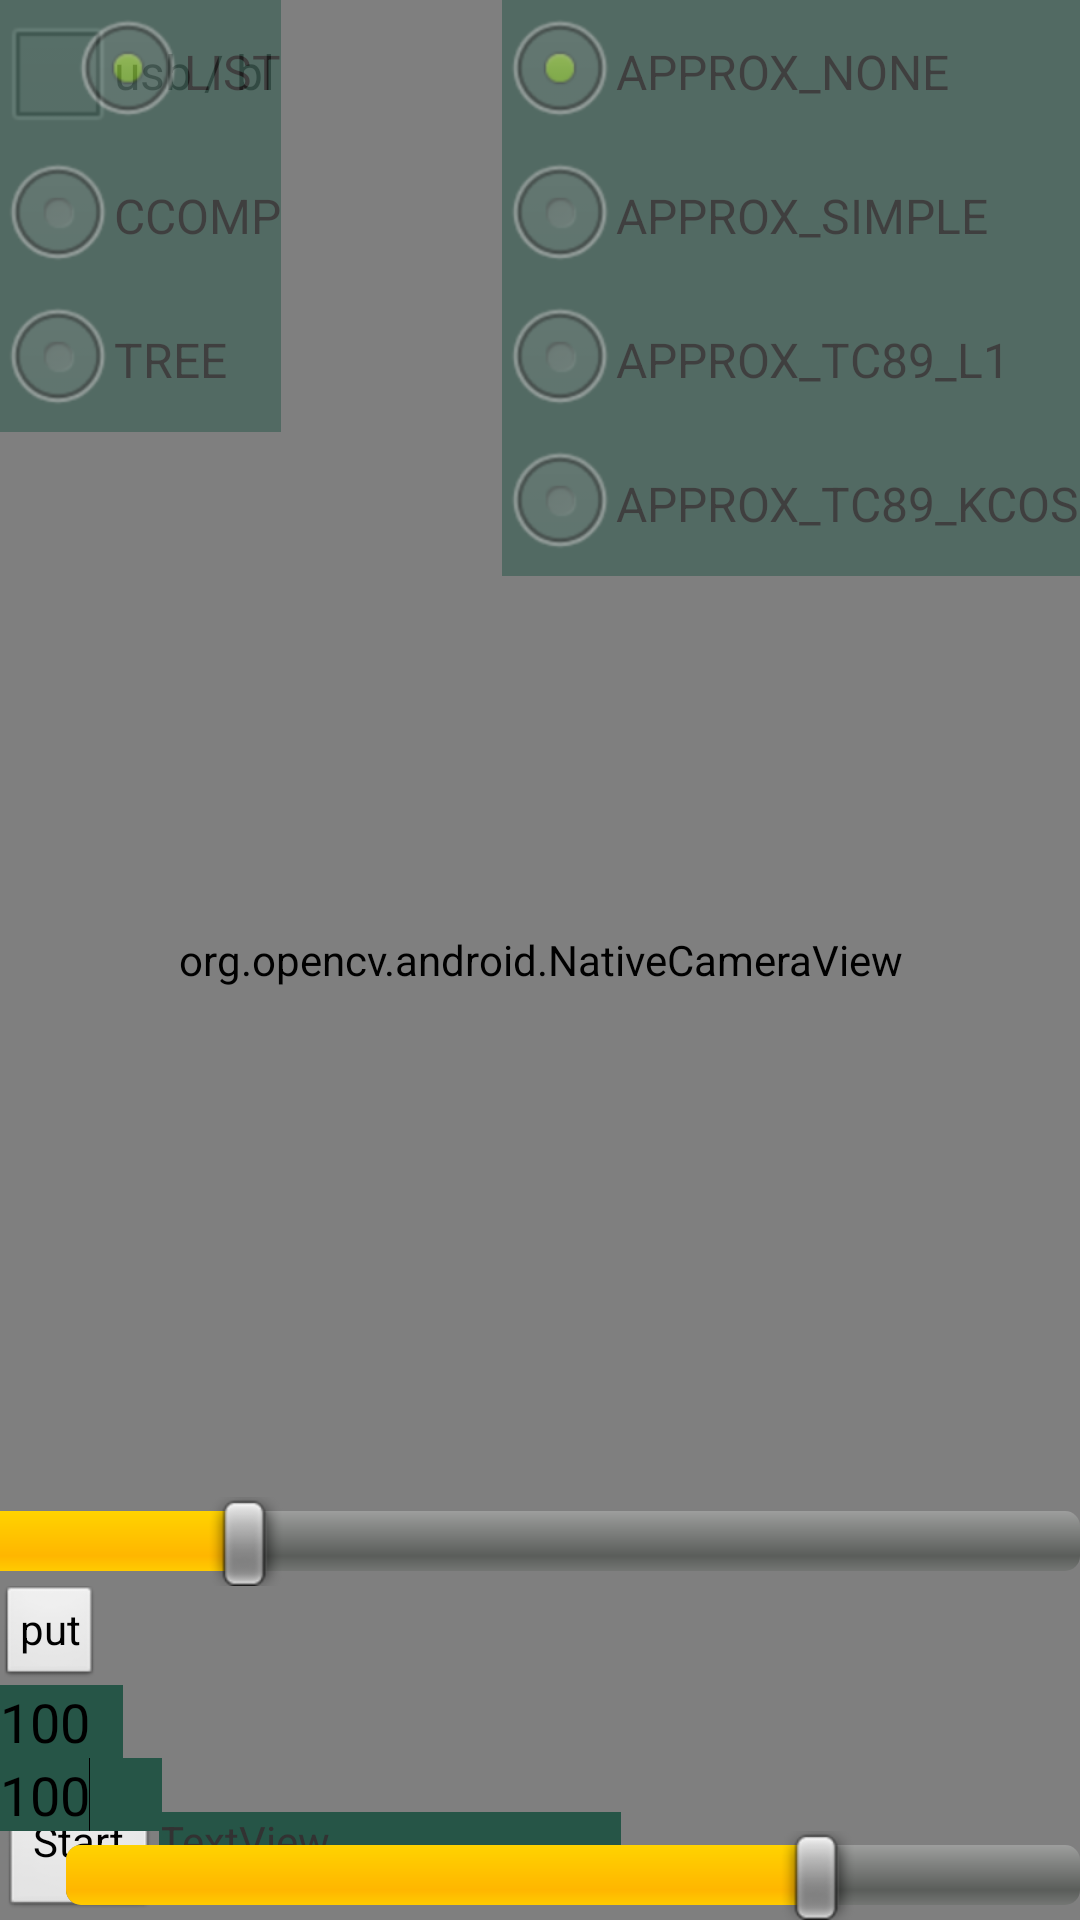

Here is an Android app screen rendered from its layout file. Give the layout XML and the strings, colors and styles it references.
<!-- AndroidManifest.xml: application theme AppTheme -->
<!-- res/layout/activity_main.xml -->
<RelativeLayout xmlns:tools="http://schemas.android.com/tools"
    xmlns:android="http://schemas.android.com/apk/res/android"
    android:layout_width="match_parent"
    android:layout_height="match_parent"
    android:gravity="left" >

    <LinearLayout
        android:id="@+id/linearLayout1"
        android:layout_width="match_parent"
        android:layout_height="match_parent"
        android:orientation="vertical" >

        <org.opencv.android.NativeCameraView
            android:id="@+id/tutorial2_activity_surface_view"
            android:layout_width="fill_parent"
            android:layout_height="match_parent" />
    </LinearLayout>

    <ImageView
        android:id="@+id/imagefinal"
        android:layout_width="match_parent"
        android:layout_height="match_parent" />

    <LinearLayout
        android:id="@+id/linearLayout4"
        android:layout_width="wrap_content"
        android:layout_height="wrap_content"
        android:layout_alignParentBottom="true"
        android:layout_alignParentLeft="true"
        android:orientation="horizontal" >

        <Button
            android:id="@+id/button1"
            android:layout_width="wrap_content"
            android:layout_height="wrap_content"
            android:text="Start" />

        <TextView
            android:id="@+id/info"
            android:layout_width="154dp"
            android:layout_height="wrap_content"
            android:background="@color/red"
            android:text="TextView" />
    </LinearLayout>

    <LinearLayout
        android:id="@+id/linearLayout2"
        android:layout_width="match_parent"
        android:layout_height="wrap_content"
        android:layout_alignParentBottom="true"
        android:layout_alignParentLeft="true"
        android:orientation="vertical" >

        <SeekBar
            android:id="@+id/seekbonne2"
            android:layout_width="433dp"
            android:layout_height="wrap_content"
            android:layout_gravity="right"
            android:progress="35" />

        <Button
            android:id="@+id/button2"
            style="?android:attr/buttonStyleSmall"
            android:layout_width="wrap_content"
            android:layout_height="33dp"
            android:text="put" />

        <EditText
            android:id="@+id/editText2"
            android:layout_width="41dp"
            android:layout_height="wrap_content"
            android:background="@color/red"
            android:ems="10"
            android:hint="50"
            android:text="100" />

        <EditText
            android:id="@+id/editText1"
            android:layout_width="54dp"
            android:layout_height="wrap_content"
            android:background="@color/red"
            android:ems="10"
            android:hint="100"
            android:text="100" >

            <requestFocus />
        </EditText>

        <SeekBar
            android:id="@+id/seekbonnezoom"
            android:layout_width="338dp"
            android:layout_height="wrap_content"
            android:layout_gravity="right"
            android:progress="75" />
    </LinearLayout>

    <CheckBox
        android:id="@+id/checkBox1"
        android:layout_width="wrap_content"
        android:layout_height="wrap_content"
        android:enabled="false"
        android:text="usb / bl" />

    <RadioGroup
        android:id="@+id/radioGroup1"
        android:layout_width="wrap_content"
        android:layout_height="wrap_content"
        android:layout_alignParentLeft="true"
        android:layout_alignParentTop="true"
        android:alpha="0.5"
        android:background="@color/red"
        android:orientation="vertical" >

        <RadioButton
            android:id="@+id/radio10"
            android:layout_width="wrap_content"
            android:layout_height="wrap_content"
            android:layout_gravity="right"
            android:checked="true"
            android:text="LIST" />

        <RadioButton
            android:id="@+id/radio11"
            android:layout_width="wrap_content"
            android:layout_height="wrap_content"
            android:text="CCOMP" />

        <RadioButton
            android:id="@+id/radio12"
            android:layout_width="wrap_content"
            android:layout_height="wrap_content"
            android:text="TREE" />
    </RadioGroup>

    <RadioGroup
        android:id="@+id/radioGroup2"
        android:layout_width="wrap_content"
        android:layout_height="wrap_content"
        android:layout_alignParentRight="true"
        android:layout_alignParentTop="true"
        android:alpha="0.5"
        android:background="@color/red"
        android:fitsSystemWindows="false" >

        <RadioButton
            android:id="@+id/radio20"
            android:layout_width="wrap_content"
            android:layout_height="wrap_content"
            android:checked="true"
            android:text="APPROX_NONE" />

        <RadioButton
            android:id="@+id/radio21"
            android:layout_width="wrap_content"
            android:layout_height="wrap_content"
            android:text="APPROX_SIMPLE" />

        <RadioButton
            android:id="@+id/radio22"
            android:layout_width="wrap_content"
            android:layout_height="wrap_content"
            android:text="APPROX_TC89_L1" />

        <RadioButton
            android:id="@+id/radio23"
            android:layout_width="wrap_content"
            android:layout_height="wrap_content"
            android:text="APPROX_TC89_KCOS" />
    </RadioGroup>

</RelativeLayout>
<!-- resources referenced by this layout -->
<resources>
  <color name="red">#265547</color>
  <style name="AppTheme" parent="AppBaseTheme">
          
      </style>
  <style name="AppBaseTheme" parent="android:Theme.Light">
          
      </style>
</resources>
